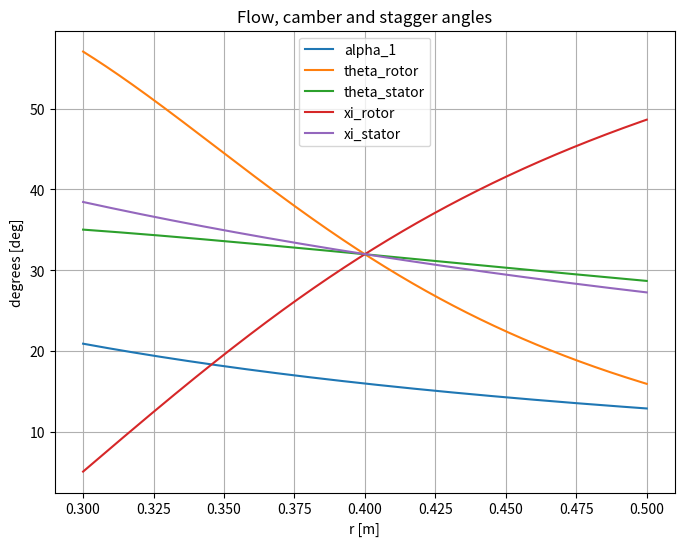

This chart was generated by the following Python code: (Note: this script raises an exception after producing the figure.)
import numpy as np
import statistics
import matplotlib.pyplot as plt


# Define degree trigonometric funtions
def sind(x):
    return np.sin(x * np.pi / 180)


def cosd(x):
    return np.cos(x * np.pi / 180)


def tand(x):
    return np.tan(x * np.pi / 180)


def arctand(x):
    return 180 / np.pi * np.arctan(x)


def profileLoss(s_l, alpha_in, alpha_out):
    # Lieblein equivalent diffusion factor
    eqDiff = (cosd(alpha_out) / cosd(alpha_in) *
              (1.12 + 0.61 * s_l * cosd(alpha_in) ** 2 * (tand(alpha_in) - tand(alpha_out))))

    # Lieblein empirical momentum thickness to coord lenght
    momThick_l = 0.004 / (1 - 1.17 * np.log(eqDiff))

    return (2 * momThick_l /
            (s_l * cosd(alpha_out) ** 2 * np.sqrt(1 / 4 * (tand(alpha_in) - tand(alpha_out)) ** 2 + 1)))


# Known quantities
r_m = 0.4  # m
h = 0.2  # m
m_dot = 10  # kg s-1
phi_m = 0.7156
psi_m = 0.5894
R_m = 0.5
DF_m = 0.45
h_l = 2
a_l = 0.5
rho = 1.2  # kg m-3

# Construct radial distribution vector
r = np.linspace(r_m - h/2, r_m + h/2, 1000)

# Calculate angles from R, psi, phi
alpha1_m = alpha3_m = arctand((1 / phi_m) * (1 - R_m - psi_m/2))  # Eq 4.14
alpha2_m = arctand(psi_m/phi_m + tand(alpha1_m))
beta2_m = arctand((1 - psi_m) / phi_m - tand(alpha1_m))
beta1_m = arctand(psi_m / phi_m + tand(beta2_m))

# Calculate pitch-chord ratios
s_l_rotor_m = (DF_m + cosd(beta1_m) / cosd(beta2_m) - 1) / (1 / 2 * (tand(beta1_m) - tand(beta2_m)) * cosd(beta1_m))
s_l_stator_m = (DF_m + cosd(alpha2_m) / cosd(alpha3_m) - 1) / (1 / 2 * (tand(alpha2_m) - tand(alpha3_m)) * cosd(alpha2_m))

# Fetch profile loss coefficients
Y_p_rotor_m = profileLoss(s_l_rotor_m, beta1_m, beta2_m)
Y_p_stator_m = profileLoss(s_l_stator_m, alpha2_m, alpha3_m)

# Construct total-to-total efficiency
eta_tt = 1 - 1/2 * phi_m ** 2 / psi_m * (Y_p_rotor_m / (cosd(beta1_m) ** 2) + Y_p_stator_m / (cosd(alpha2_m) ** 2))

# Calculate axial velocity, constant in radial direction
c_x = m_dot / (rho * np.pi * (r[-1] ** 2 - r[0] ** 2))  # m s-1

# Calculate K for all stations
K_1 = r_m * c_x * tand(alpha1_m)
K_2 = r_m * c_x * tand(alpha2_m)
K_3 = r_m * c_x * tand(alpha3_m)

# Calculate absolute flow angles
alpha1 = arctand(K_1/(r * c_x))
alpha2 = arctand(K_2/(r * c_x))
alpha3 = arctand(K_3/(r * c_x))

# Calculate flow angular velocity and absolute velocity
c_theta_1 = K_1 / r
c_theta_2 = K_2 / r
c_theta_3 = K_3 / r
c1 = np.sqrt(c_x ** 2 + c_theta_1 ** 2)
c2 = np.sqrt(c_x ** 2 + c_theta_2 ** 2)
c3 = np.sqrt(c_x ** 2 + c_theta_3 ** 2)

# Calculate blade velocity
U_m = c_x / phi_m
omegaRot = U_m / r_m  # Rad s-1
U = omegaRot * r  # m s-1

# Calculate relative flow angles
beta1 = arctand((U - c_theta_1)/c_x)
beta2 = arctand((U - c_theta_2)/c_x)

# Calculate blade, camber and stagger angles
alpha1_p = beta1
alpha2_p_r = beta2
alpha2_p_s = alpha2
alpha3_p = alpha3

camber_r = alpha1_p - alpha2_p_r
camber_s = alpha2_p_s - alpha3_p

stagger_r = (alpha1_p + alpha2_p_r) / 2
stagger_s = (alpha2_p_s + alpha3_p) / 2

# Calculate flow coefficient
phi = c_x / U

# Calculate stage loading
psi = phi * (tand(alpha2) - tand(alpha1))  # 5.17b

# Calculate degree of reaction
R = phi/2 * (tand(beta1) + tand(beta2))  # 5.21

# Calculate pitch to chord distirbution
l_chord = h / h_l
s_r_m = s_l_rotor_m * l_chord
s_s_m = s_l_stator_m * l_chord
tan_bha_r = s_r_m/(2 * r_m)
tan_bha_s = s_s_m/(2 * r_m)
s_r = 2 * r * tan_bha_r
s_s = 2 * r * tan_bha_s
s_l_r = s_r / l_chord
s_l_s = s_s / l_chord

# Calculate diffusion factor
DF_r = 1 - cosd(beta1) / cosd(beta2) + 1/2 * (tand(beta1) - tand(beta2)) * cosd(beta1) * s_l_r
DF_s = 1 - cosd(alpha2) / cosd(alpha3) + 1/2 * (tand(alpha2) - tand(alpha3)) * cosd(alpha2) * s_l_r

# Calculate deHaller number
deHaller_r = cosd(beta1) / cosd(beta2)
deHaller_s = cosd(alpha2) / cosd(alpha3)

# Plot angle distributions
fig, ax = plt.subplots()
ax.plot(r, alpha1, label='alpha_1')
ax.plot(r, camber_r, label='theta_rotor')
ax.plot(r, camber_s, label='theta_stator')
ax.plot(r, stagger_r, label='xi_rotor')
ax.plot(r, stagger_s, label='xi_stator')
ax.set_title('Flow, camber and stagger angles')
ax.set_ylabel('degrees [deg]')
ax.set_xlabel('r [m]')
ax.grid()
ax.legend()

# Save figure
figureDPI = 200
fig.set_size_inches(8, 6)
fig.savefig('img/AngleDistributions.png', dpi=figureDPI)

# Plot dimensionless quantities
fig, ax = plt.subplots()
ax.plot(r, phi, label='Flow coefficient')
ax.plot(r, psi, label='Stage load')
ax.plot(r, R, label='Degree of reaction')
ax.set_title('Normal stage parameters')
ax.set_ylabel('[-]')
ax.set_xlabel('r [m]')
ax.grid()
ax.legend()

# Save figure
figureDPI = 200
fig.set_size_inches(8, 6)
fig.savefig('img/NormalStageParameters.png', dpi=figureDPI)

# Plot deHaller and diffusion factor
fig, ax = plt.subplots()
ax.plot(r, DF_r, label='Diffusion factor rotor')
ax.plot(r, DF_s, label='Diffusion factor stator')
ax.plot(r, deHaller_r, label='DeHaller number rotor')
ax.plot(r, deHaller_s, label='DeHaller number stator')
ax.set_title('Diffusion factor and DeHaller number')
ax.set_ylabel('[-]')
ax.set_xlabel('r [m]')
ax.grid()
ax.legend()

# Save figure
figureDPI = 200
fig.set_size_inches(8, 6)
fig.savefig('img/DFandDeHaller.png', dpi=figureDPI)

# Plot velocity distribution
fig, ax = plt.subplots()
ax.plot(r, c1, label='c1')
ax.set_title('Rotor inlet velocity distribution')
ax.set_ylabel('c1 [m/s]')
ax.set_xlabel('r [m]')
ax.grid()

# Save figure
figureDPI = 200
fig.set_size_inches(8, 6)
fig.savefig('img/VelocityDistribution.png', dpi=figureDPI)

# Show plots
plt.show()

